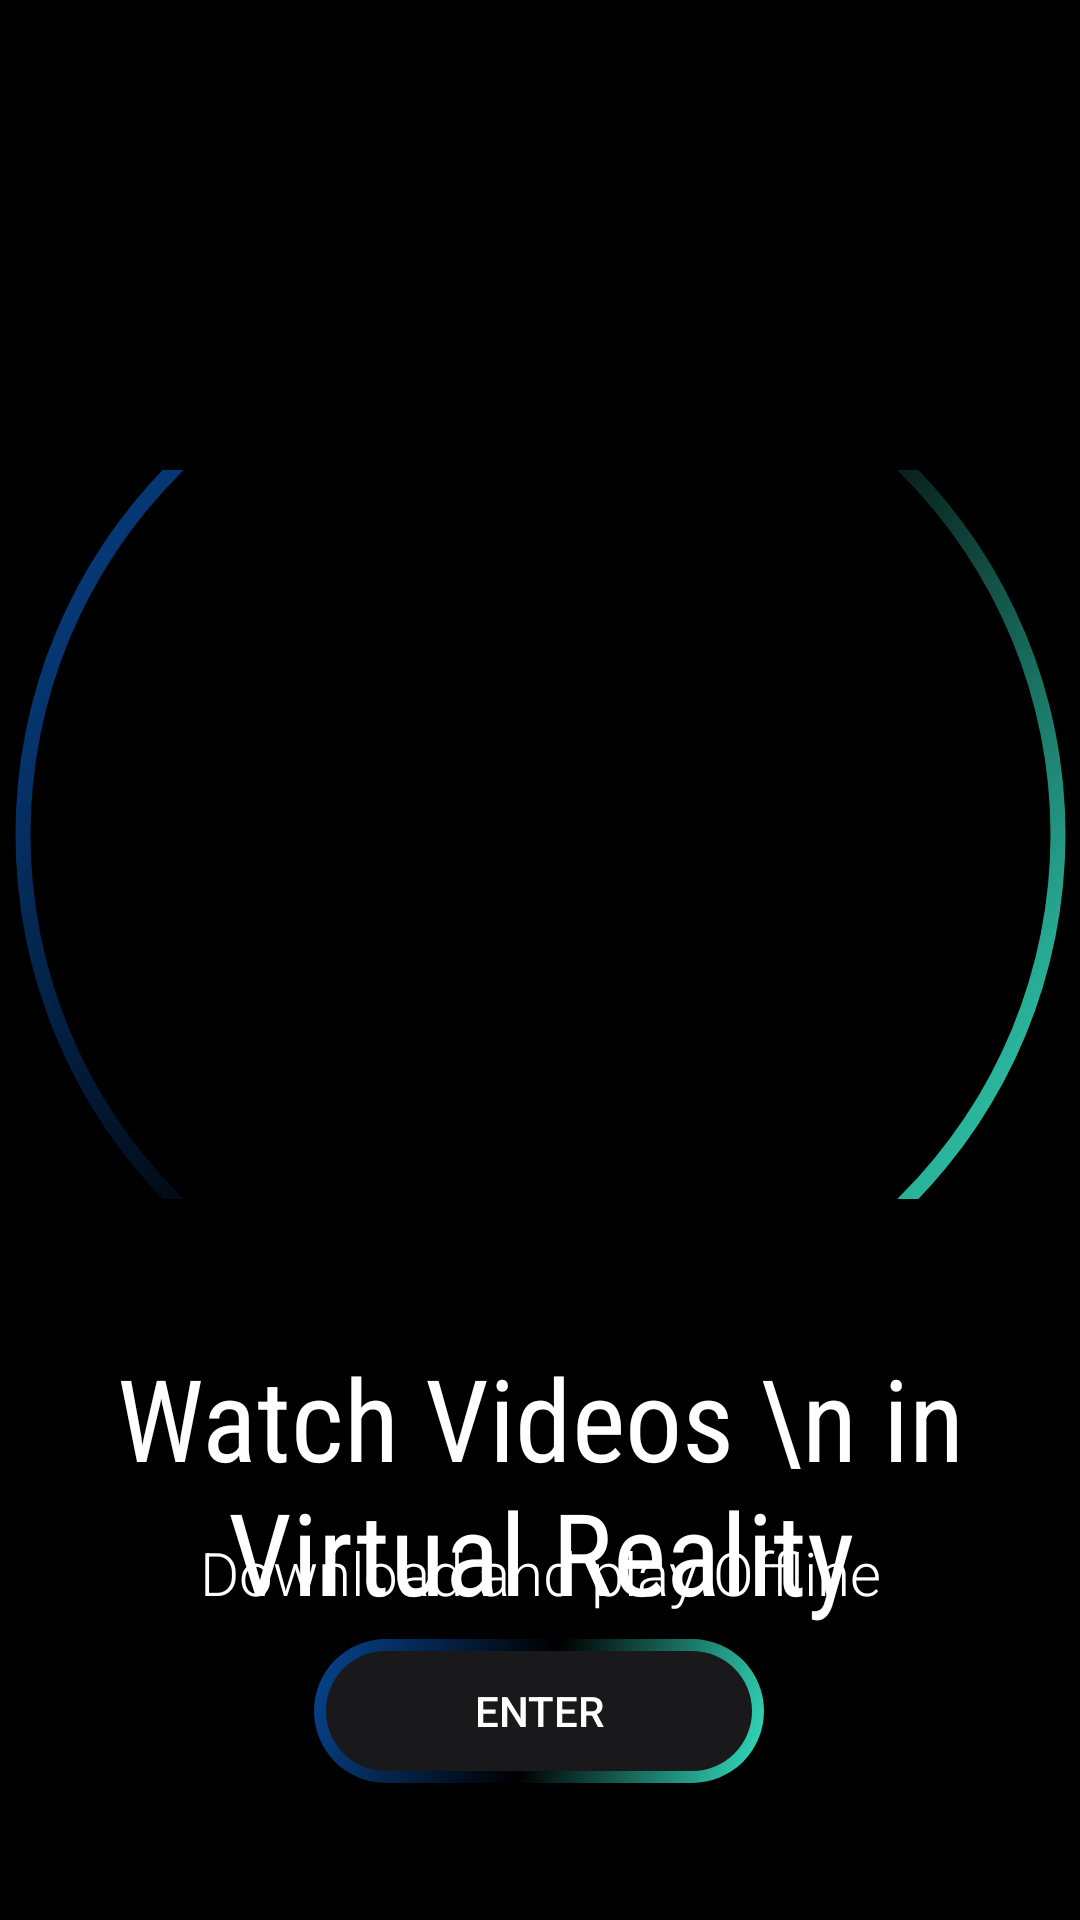

Write the Android layout XML for this screen, with the resource values it uses.
<!-- AndroidManifest.xml: application theme Theme.MovieAPP -->
<!-- res/layout/activity_main.xml -->
<?xml version="1.0" encoding="utf-8"?>
<androidx.constraintlayout.widget.ConstraintLayout xmlns:android="http://schemas.android.com/apk/res/android"
    xmlns:app="http://schemas.android.com/apk/res-auto"
    xmlns:tools="http://schemas.android.com/tools"
    android:layout_width="match_parent"
    android:layout_height="match_parent"
    tools:context=".Activity.MainActivity">

    <ImageView
        android:id="@+id/imageView5"
        android:layout_width="509dp"
        android:layout_height="1124dp"
        android:background="@color/black"
        android:contentDescription="@string/background"
        app:layout_constraintBottom_toBottomOf="parent"
        app:layout_constraintEnd_toEndOf="parent"
        app:layout_constraintHorizontal_bias="0.545"
        app:layout_constraintStart_toStartOf="parent"
        app:layout_constraintTop_toTopOf="parent"
        app:layout_constraintVertical_bias="0.6"
        app:srcCompat="@drawable/download" />

    <ImageView
        android:id="@+id/imageView6"
        android:layout_width="357dp"
        android:layout_height="243dp"
        android:contentDescription="@string/circle"
        app:layout_constraintBottom_toBottomOf="@+id/imageView5"
        app:layout_constraintEnd_toEndOf="parent"
        app:layout_constraintStart_toStartOf="parent"
        app:layout_constraintTop_toTopOf="parent"
        app:layout_constraintVertical_bias="0.265"
        app:srcCompat="@drawable/circle_grad" />

    <ImageView
        android:id="@+id/imageView7"
        android:layout_width="467dp"
        android:layout_height="373dp"
        android:contentDescription="@string/woman"
        app:layout_constraintBottom_toBottomOf="parent"
        app:layout_constraintEnd_toEndOf="@+id/imageView6"
        app:layout_constraintHorizontal_bias="0.448"
        app:layout_constraintStart_toStartOf="@+id/imageView6"
        app:layout_constraintTop_toTopOf="@+id/imageView5"
        app:srcCompat="@drawable/woman" />

    <TextView
        android:id="@+id/textView"
        android:layout_width="wrap_content"
        android:layout_height="wrap_content"
        android:contentDescription="@string/watch"
        android:fontFamily="sans-serif-condensed"
        android:text="Watch Videos \n in Virtual Reality"
        android:textAlignment="center"
        android:textColor="@color/white"
        android:textSize="38sp"
        app:layout_constraintBottom_toBottomOf="@+id/imageView5"
        app:layout_constraintEnd_toEndOf="parent"
        app:layout_constraintHorizontal_bias="0.497"
        app:layout_constraintStart_toStartOf="parent"
        app:layout_constraintTop_toBottomOf="@+id/imageView6"
        app:layout_constraintVertical_bias="0.14" />

    <TextView
        android:id="@+id/textView2"
        android:layout_width="wrap_content"
        android:layout_height="wrap_content"
        android:contentDescription="@string/circle"
        android:fontFamily="sans-serif-light"
        android:text="Download and play Offline"
        android:textAlignment="center"
        android:textColor="@color/white"
        android:textSize="20dp"
        app:layout_constraintBottom_toBottomOf="parent"
        app:layout_constraintEnd_toEndOf="parent"
        app:layout_constraintStart_toStartOf="parent"
        app:layout_constraintTop_toBottomOf="@+id/imageView6"
        app:layout_constraintVertical_bias="0.52" />

    <androidx.appcompat.widget.AppCompatButton
        android:id="@+id/entrybton"
        android:layout_width="150dp"
        android:layout_height="wrap_content"
        android:background="@drawable/into_login_but"
        android:text="Enter"
        android:textColor="@color/white"
        app:layout_constraintBottom_toBottomOf="parent"
        app:layout_constraintEnd_toEndOf="parent"
        app:layout_constraintHorizontal_bias="0.498"
        app:layout_constraintStart_toStartOf="parent"
        app:layout_constraintTop_toBottomOf="@+id/imageView6"
        app:layout_constraintVertical_bias="0.763" />
</androidx.constraintlayout.widget.ConstraintLayout>
<!-- resources referenced by this layout -->
<resources>
  <!-- drawable circle_grad (drawable) -->
  <?xml version="1.0" encoding="utf-8"?>
  <shape xmlns:android="http://schemas.android.com/apk/res/android"
      android:shape="ring"
      android:thickness="5dp"
      android:innerRadiusRatio="2.1"
      android:useLevel="false">
      <gradient android:startColor="#074692"
          android:endColor="#34e3c4"
          android:centerColor="@android:color/transparent"
          android:angle="315"/>
  
  </shape>
  <!-- drawable into_login_but (drawable) -->
  <?xml version="1.0" encoding="utf-8"?>
  <layer-list xmlns:android="http://schemas.android.com/apk/res/android">
  <item>
  <shape xmlns:android="http://schemas.android.com/apk/res/android"
          android:shape="rectangle">
      <corners android:radius="50dp"/>
      <gradient android:startColor="#074692"
          android:endColor="#34e3c4"
          android:centerColor="@android:color/transparent"
          android:angle="315"
          android:type="linear"/>
      <size
          android:height="24dp"
          android:width="24dp"
          />
      </shape>
  </item>
  <item
  android:bottom="4dp"
  android:left="4dp"
  android:right="4dp"
  android:top="4dp">
  <shape android:shape="rectangle">
      <corners android:radius="50dp"/>
          <solid android:color="#19191b"/>
  </shape>
  
  </item>
  </layer-list>
  <string name="background">background</string>
  <string name="circle">circle</string>
  <string name="watch">watch</string>
  <string name="woman">woman</string>
  <style name="Theme.MovieAPP" parent="Base.Theme.MovieAPP" />
  <style name="Base.Theme.MovieAPP" parent="Theme.Material3.DayNight.NoActionBar">
          
          
          <item name="colorPrimaryDark">#34e3c4</item>
      </style>
  <!-- not gathered from this repository: default colours our renderer supplied (Android Studio template values) -->
  <color name="black">#FF000000</color>
  <color name="white">#FFFFFFFF</color>
</resources>
